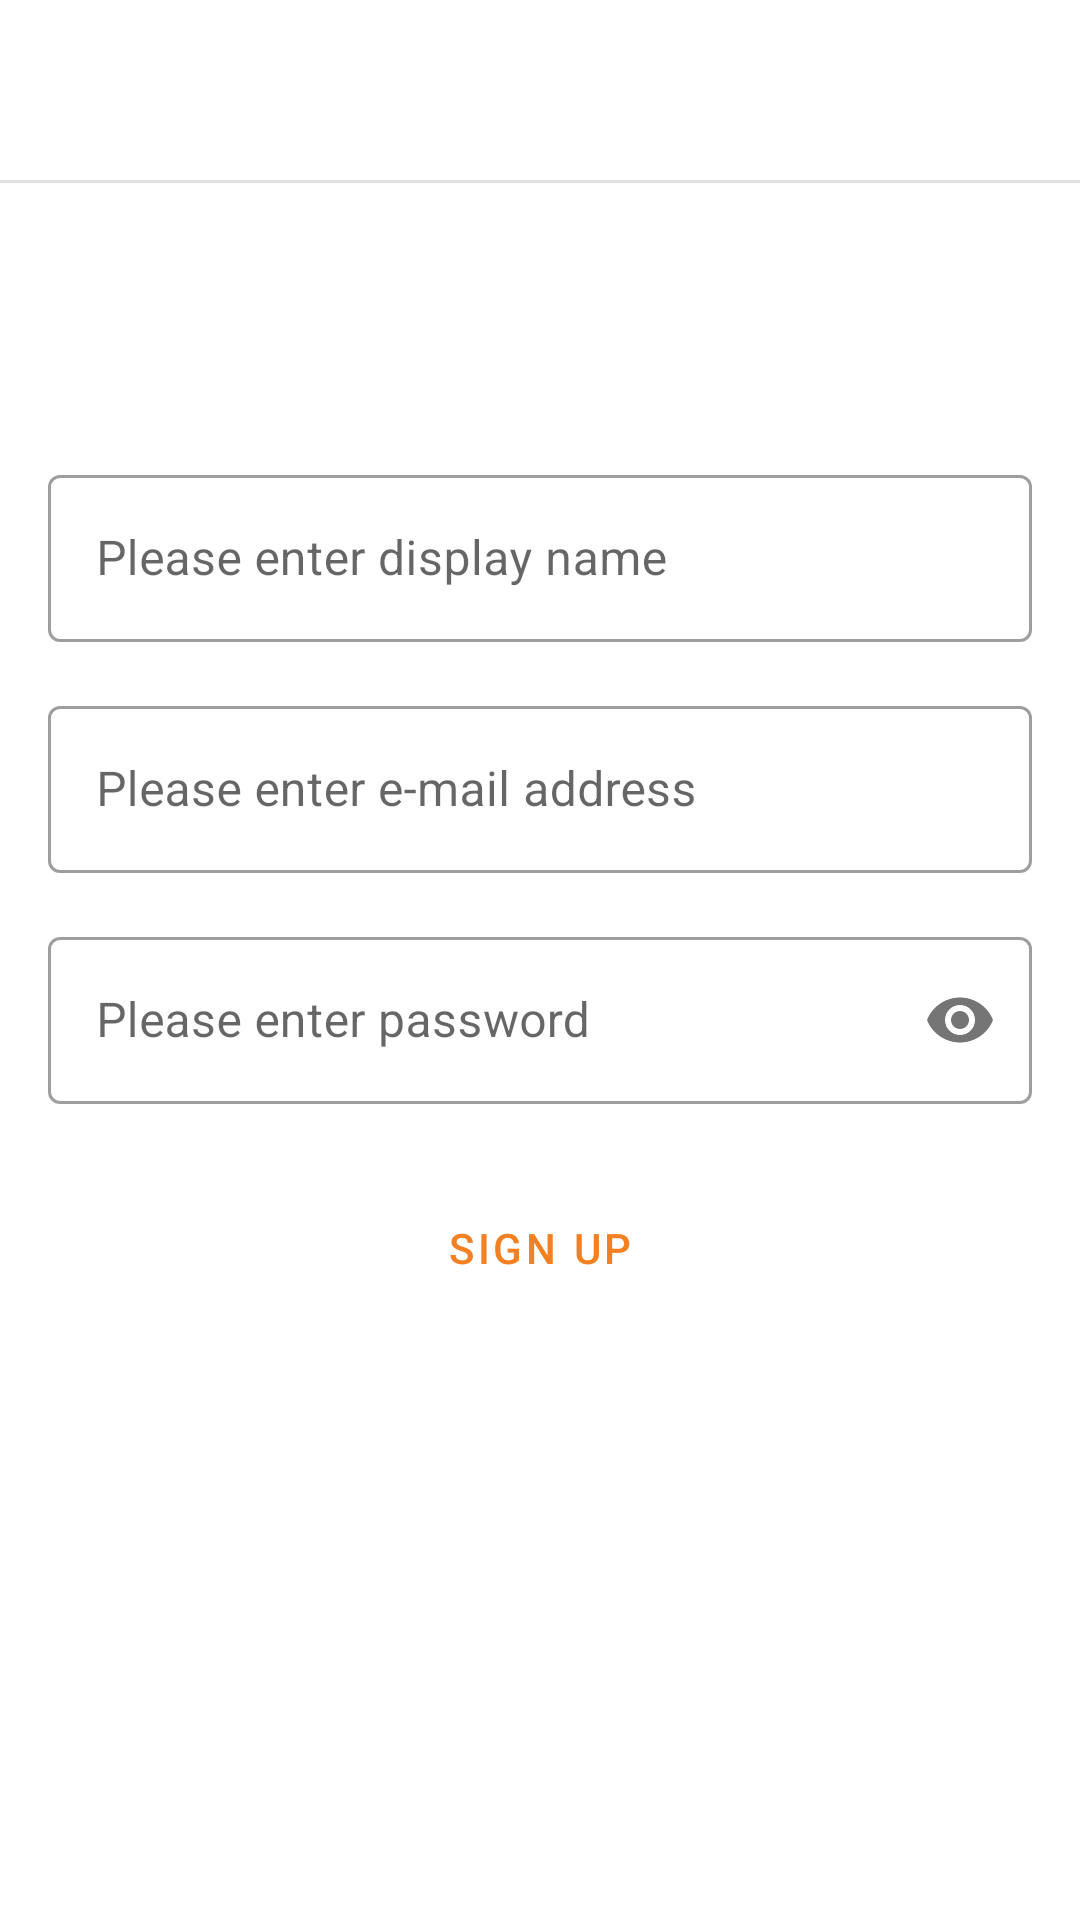

Write the Android layout XML for this screen, with the resource values it uses.
<!-- AndroidManifest.xml: application theme Theme.StackOverflowClone -->
<!-- res/layout/fragment_sign_up.xml -->
<?xml version="1.0" encoding="utf-8"?>
<androidx.constraintlayout.widget.ConstraintLayout xmlns:android="http://schemas.android.com/apk/res/android"
    xmlns:app="http://schemas.android.com/apk/res-auto"
    xmlns:tools="http://schemas.android.com/tools"
    android:layout_width="match_parent"
    android:layout_height="match_parent"
    tools:context=".view.SignUpFragment">


    <com.google.android.material.textfield.TextInputLayout
        android:id="@+id/layout_name"
        style="@style/Widget.MaterialComponents.TextInputLayout.OutlinedBox"
        android:layout_width="match_parent"
        android:layout_height="wrap_content"
        android:layout_marginTop="60dp"
        android:layout_marginStart="16dp"
        android:layout_marginEnd="16dp"
        android:hint="@string/hint_name"
        app:layout_constraintEnd_toEndOf="parent"
        app:layout_constraintHorizontal_bias="0.0"
        app:layout_constraintStart_toStartOf="parent"
        app:layout_constraintTop_toBottomOf="@+id/imageView6">

        <com.google.android.material.textfield.TextInputEditText
            android:id="@+id/et_name"
            android:layout_width="match_parent"
            android:layout_height="wrap_content" />

    </com.google.android.material.textfield.TextInputLayout>

    <ImageView
        android:id="@+id/imageView6"
        android:layout_width="wrap_content"
        android:layout_height="wrap_content"
        android:layout_marginStart="173dp"
        android:layout_marginTop="32dp"
        android:layout_marginEnd="174dp"
        android:src="@drawable/stackoverflow_logo"
        app:layout_constraintEnd_toEndOf="parent"
        app:layout_constraintHorizontal_bias="0.0"
        app:layout_constraintStart_toStartOf="parent"
        app:layout_constraintTop_toBottomOf="@+id/divider2" />

    <View
        android:id="@+id/divider2"
        android:layout_width="409dp"
        android:layout_height="1dp"
        android:layout_marginTop="60dp"
        android:background="?android:attr/listDivider"
        app:layout_constraintEnd_toEndOf="parent"
        app:layout_constraintStart_toStartOf="parent"
        app:layout_constraintTop_toTopOf="parent" />

    <com.google.android.material.textfield.TextInputLayout
        android:id="@+id/layout_email"
        style="@style/Widget.MaterialComponents.TextInputLayout.OutlinedBox"
        android:layout_width="match_parent"
        android:layout_height="wrap_content"
        android:layout_marginStart="16dp"
        android:layout_marginTop="16dp"
        android:layout_marginEnd="16dp"
        android:hint="@string/hint_email"
        app:layout_constraintEnd_toEndOf="parent"
        app:layout_constraintHorizontal_bias="0.0"
        app:layout_constraintStart_toStartOf="parent"
        app:layout_constraintTop_toBottomOf="@+id/layout_name">

        <com.google.android.material.textfield.TextInputEditText
            android:id="@+id/et_email"
            android:layout_width="match_parent"
            android:layout_height="wrap_content"
            android:inputType="textEmailAddress" />

    </com.google.android.material.textfield.TextInputLayout>

    <com.google.android.material.textfield.TextInputLayout
        android:id="@+id/layout_password"
        style="@style/Widget.MaterialComponents.TextInputLayout.OutlinedBox"
        android:layout_width="match_parent"
        android:layout_height="wrap_content"
        android:layout_marginStart="16dp"
        android:layout_marginTop="16dp"
        android:layout_marginEnd="16dp"
        android:hint="@string/hint_password"
        app:layout_constraintEnd_toEndOf="parent"
        app:layout_constraintHorizontal_bias="0.0"
        app:layout_constraintStart_toStartOf="parent"
        app:layout_constraintTop_toBottomOf="@+id/layout_email"
        app:passwordToggleEnabled="true">

        <com.google.android.material.textfield.TextInputEditText
            android:id="@+id/et_password"
            android:layout_width="match_parent"
            android:layout_height="wrap_content"
            android:inputType="textPassword" />

    </com.google.android.material.textfield.TextInputLayout>

    <Button
        android:id="@+id/btn_signin"
        style="?attr/materialButtonOutlinedStyle"
        android:layout_width="0dp"
        android:layout_height="wrap_content"
        android:layout_marginTop="24dp"
        android:text="@string/button_sign_up"
        app:layout_constraintEnd_toEndOf="@+id/layout_password"
        app:layout_constraintHorizontal_bias="0.498"
        app:layout_constraintStart_toStartOf="@+id/layout_password"
        app:layout_constraintTop_toBottomOf="@+id/layout_password" />


</androidx.constraintlayout.widget.ConstraintLayout>
<!-- resources referenced by this layout -->
<resources>
  <string name="button_sign_up">SIGN UP</string>
  <string name="hint_email">Please enter e-mail address</string>
  <string name="hint_name">Please enter display name</string>
  <string name="hint_password">Please enter password</string>
  <style name="Theme.StackOverflowClone" parent="Theme.MaterialComponents.DayNight.NoActionBar">
          
          <item name="colorPrimary">@color/primaryColor</item>
          <item name="colorPrimaryVariant">@color/primaryLightColor</item>
          <item name="colorOnPrimary">@color/primaryDarkColor</item>
          
          <item name="colorSecondary">@color/secondaryColor</item>
          <item name="colorSecondaryVariant">@color/secondaryLightColor</item>
          <item name="colorOnSecondary">@color/secondaryDarkColor</item>
          
          <item name="android:statusBarColor" tools:targetApi="l">?attr/colorPrimaryVariant</item>
          
          <item name="android:textColor">@color/primaryTextColor</item>
          <item name="android:textColorSecondary">@color/secondaryTextColor</item>
      </style>
  <color name="primaryColor">#f48024</color>
  <color name="primaryLightColor">#ffb155</color>
  <color name="primaryDarkColor">#bb5200</color>
  <color name="secondaryColor">#798087</color>
  <color name="secondaryLightColor">#a8afb7</color>
  <color name="secondaryDarkColor">#4d545a</color>
  <color name="primaryTextColor">#000000</color>
  <color name="secondaryTextColor">#000000</color>
</resources>
